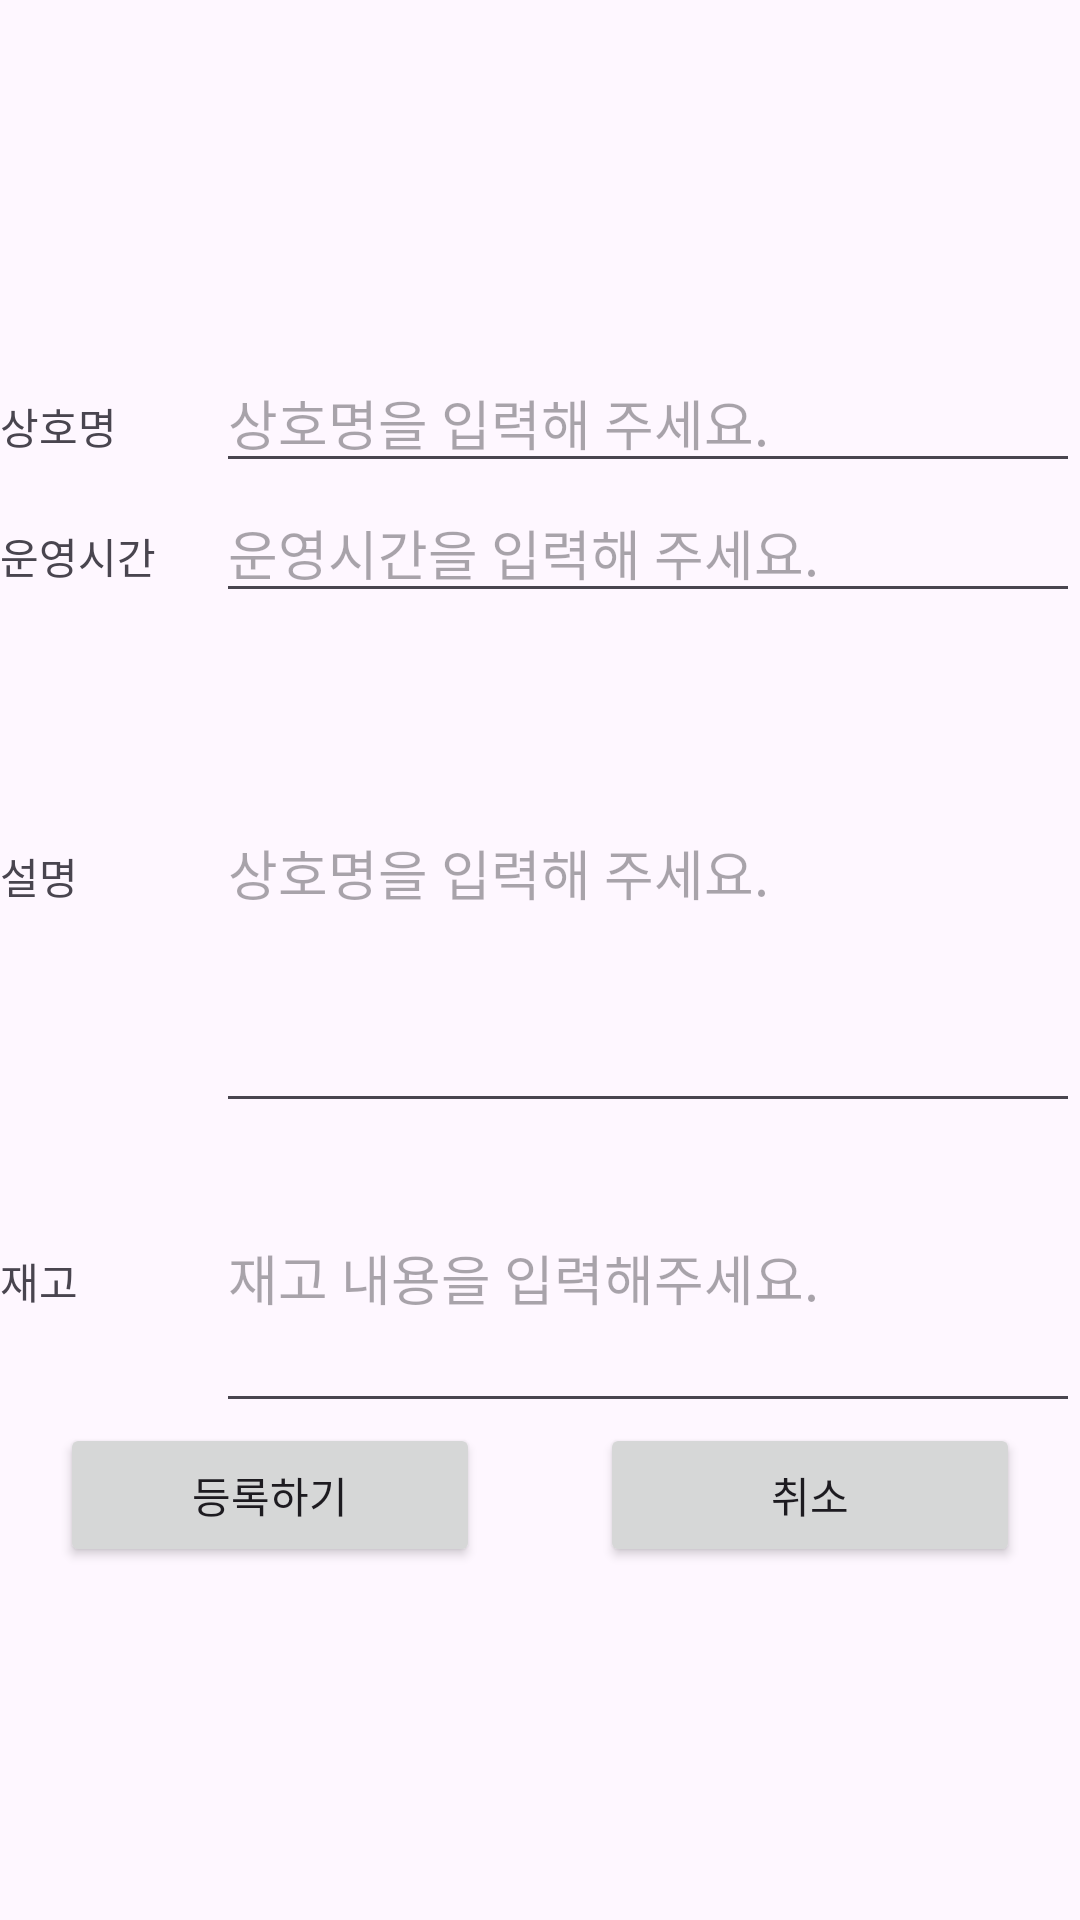

Reconstruct the res/layout file that produces this screen, plus the resources it refers to.
<!-- AndroidManifest.xml: application theme Theme.Iri5medicine_management -->
<!-- res/layout/add_shop_dialog.xml -->
<?xml version="1.0" encoding="utf-8"?>
<LinearLayout xmlns:android="http://schemas.android.com/apk/res/android"
    android:layout_width="match_parent"
    android:layout_height="match_parent"
    android:layout_marginRight="30dp"
    android:layout_marginLeft="30dp"
    android:layout_marginTop="100dp"
    android:layout_marginBottom="100dp"
    android:gravity="center"
    android:orientation="vertical">

    <LinearLayout
        android:layout_width="match_parent"
        android:layout_height="wrap_content"
        android:orientation="horizontal">
        <TextView
            android:layout_weight="4"
            android:layout_width="match_parent"
            android:layout_height="wrap_content"
            android:text="상호명 "/>

        <EditText
            android:id="@+id/et_shop_add_dialg_businessname"
            android:layout_weight="1"
            android:layout_width="match_parent"
            android:layout_height="wrap_content"
            android:singleLine="true"
            android:hint="상호명을 입력해 주세요."/>
    </LinearLayout>

    <LinearLayout
        android:layout_width="match_parent"
        android:layout_height="wrap_content"
        android:orientation="horizontal">
        <TextView
            android:layout_weight="4"
            android:layout_width="match_parent"
            android:layout_height="wrap_content"
            android:text="운영시간 "/>

        <EditText
            android:id="@+id/et_shop_add_dialg_operating_time"
            android:layout_weight="1"
            android:layout_width="match_parent"
            android:layout_height="wrap_content"
            android:singleLine="true"
            android:hint="운영시간을 입력해 주세요."/>
    </LinearLayout>

    <LinearLayout
        android:layout_width="match_parent"
        android:layout_height="wrap_content"
        android:orientation="horizontal">
        <TextView
            android:layout_weight="4"
            android:layout_width="match_parent"
            android:layout_height="wrap_content"
            android:text="설명 "/>

        <EditText
            android:id="@+id/et_shop_add_dialg_desc"
            android:layout_weight="1"
            android:layout_width="match_parent"
            android:layout_height="170dp"
            android:hint="상호명을 입력해 주세요."/>

    </LinearLayout>

    <LinearLayout
        android:layout_width="match_parent"
        android:layout_height="wrap_content"
        android:orientation="horizontal">
        <TextView
            android:layout_weight="4"
            android:layout_width="match_parent"
            android:layout_height="wrap_content"
            android:text="재고 "/>

        <EditText
            android:id="@+id/et_shop_add_dialg_inventory"
            android:layout_weight="1"
            android:layout_width="match_parent"
            android:layout_height="100dp"
            android:hint="재고 내용을 입력해주세요."/>

    </LinearLayout>

    <LinearLayout
        android:layout_width="match_parent"
        android:layout_height="wrap_content"
        android:orientation="horizontal">
        <Button
            android:layout_marginRight="20dp"
            android:layout_marginLeft="20dp"
            android:layout_weight="1"
            android:id="@+id/btn_shop_add_dialog_submit"
            android:layout_width="match_parent"
            android:layout_height="wrap_content"
            android:text="등록하기"/>

        <Button
            android:layout_marginRight="20dp"
            android:layout_marginLeft="20dp"
            android:layout_weight="1"
            android:id="@+id/btn_shop_add_dialog_cancle"
            android:layout_width="match_parent"
            android:layout_height="wrap_content"
            android:text="취소"/>
    </LinearLayout>

</LinearLayout>
<!-- resources referenced by this layout -->
<resources>
  <style name="Theme.Iri5medicine_management" parent="Base.Theme.Iri5medicine_management" />
  <style name="Base.Theme.Iri5medicine_management" parent="Theme.Material3.DayNight.NoActionBar">
          
          
      </style>
</resources>
